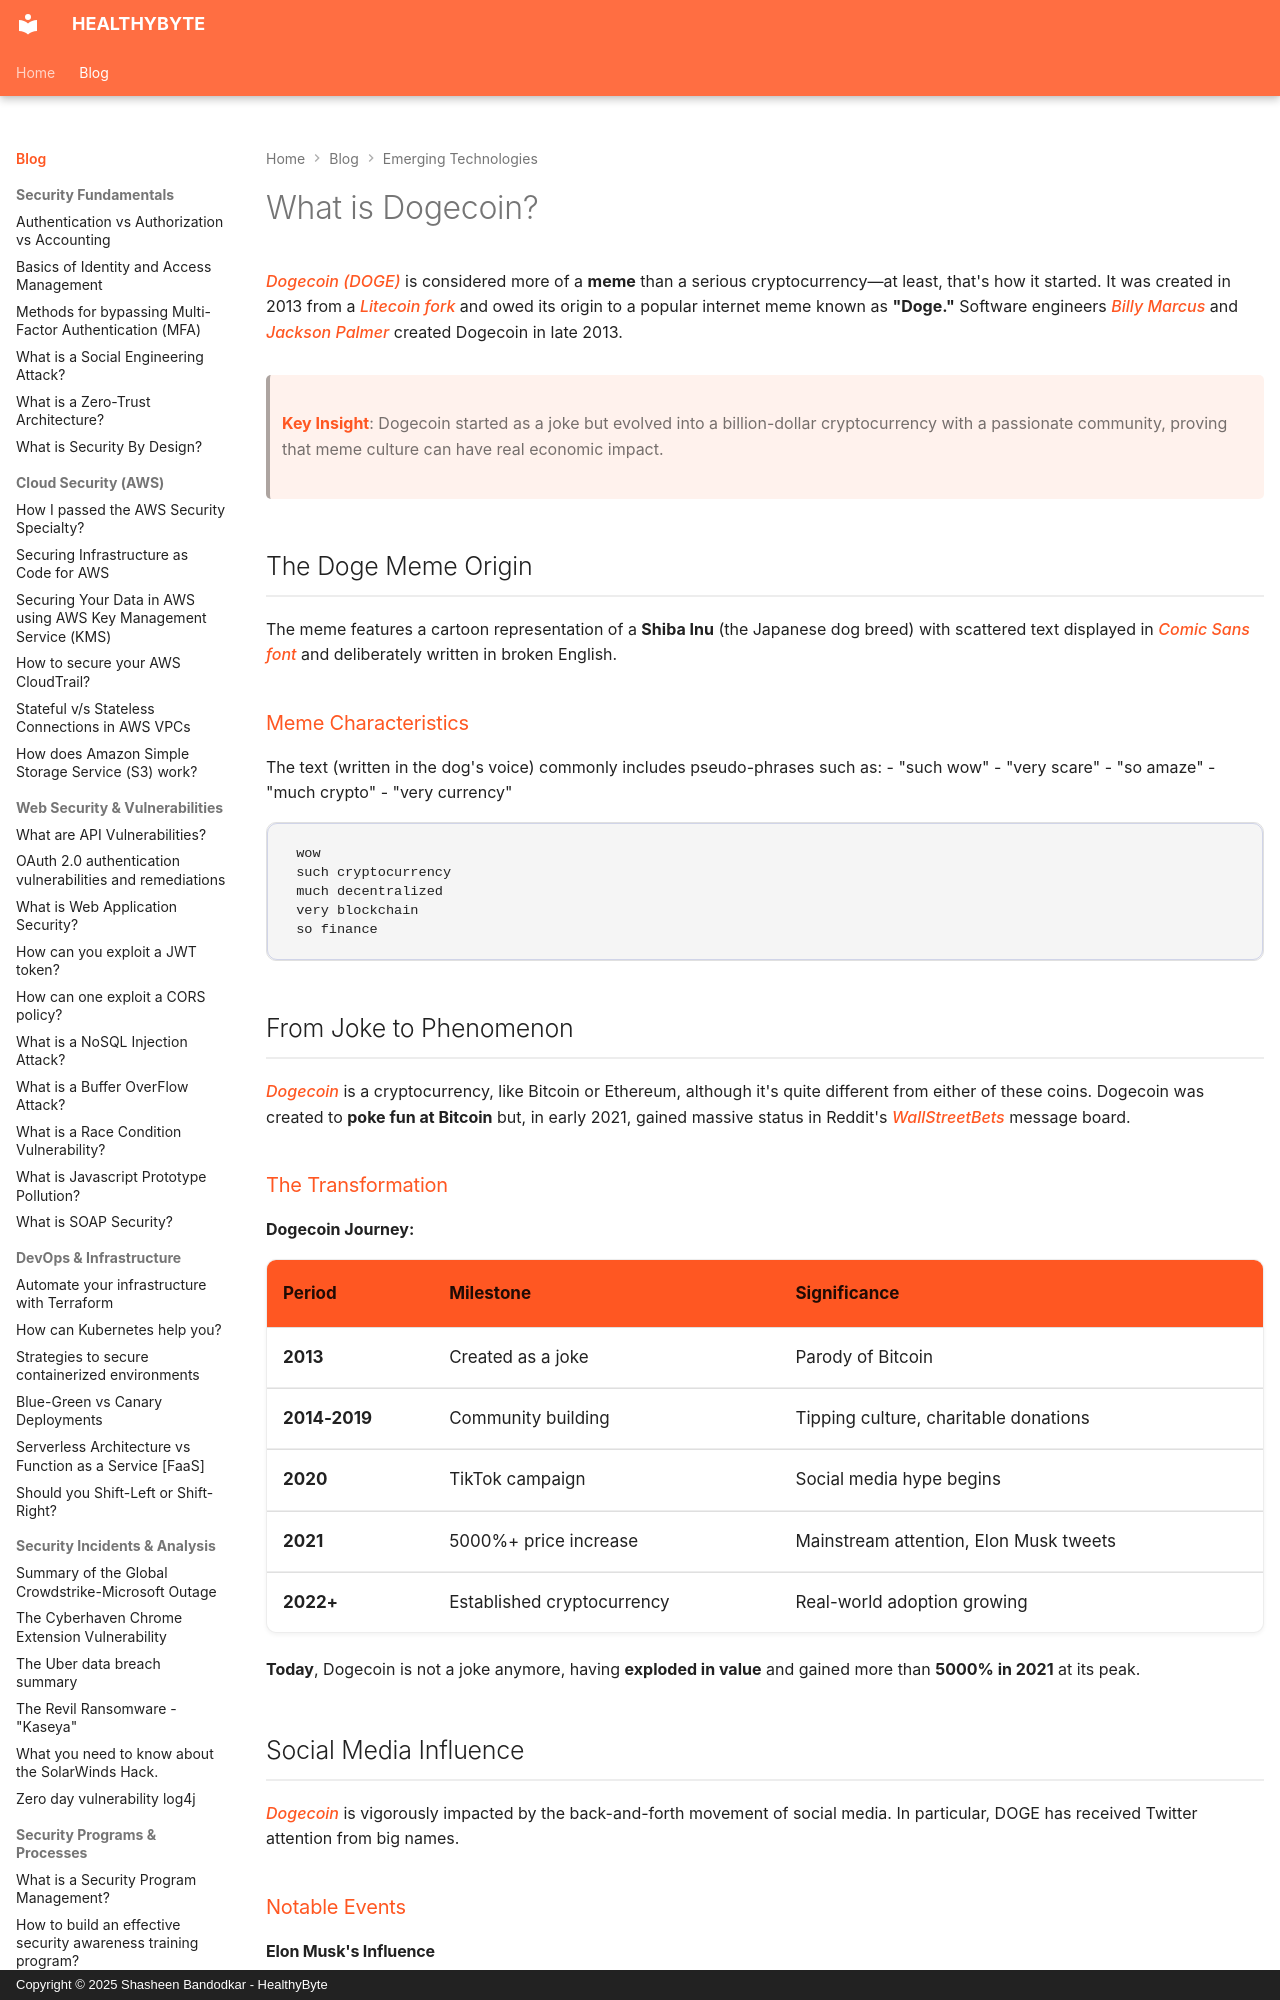

repository: Shasheen8/h.byte · page: blog/what-is-dogecoin/index.html · generator: mkdocs · copyright: Copyright © 2025 Shasheen Bandodkar - HealthyByte

---
title: What is Dogecoin?
date: Mon, 17 May 2021 12:30:00 +0000
---

*Dogecoin (DOGE)* is considered more of a **meme** than a serious cryptocurrency—at least, that's how it started. It was created in 2013 from a *Litecoin fork* and owed its origin to a popular internet meme known as **"Doge."** Software engineers *Billy Marcus* and *Jackson Palmer* created Dogecoin in late 2013.

> **Key Insight**: Dogecoin started as a joke but evolved into a billion-dollar cryptocurrency with a passionate community, proving that meme culture can have real economic impact.

## The Doge Meme Origin

The meme features a cartoon representation of a **Shiba Inu** (the Japanese dog breed) with scattered text displayed in *Comic Sans font* and deliberately written in broken English.

### Meme Characteristics

The text (written in the dog's voice) commonly includes pseudo-phrases such as:
- "such wow"
- "very scare"
- "so amaze"
- "much crypto"
- "very currency"

```
 wow
 such cryptocurrency
 much decentralized
 very blockchain
 so finance
```

## From Joke to Phenomenon

*Dogecoin* is a cryptocurrency, like Bitcoin or Ethereum, although it's quite different from either of these coins. Dogecoin was created to **poke fun at Bitcoin** but, in early 2021, gained massive status in Reddit's *WallStreetBets* message board.

### The Transformation

**Dogecoin Journey:**

| **Period** | **Milestone** | **Significance** |
|------------|---------------|------------------|
| **2013** | Created as a joke | Parody of Bitcoin |
| **2014-2019** | Community building | Tipping culture, charitable donations |
| **2020** | TikTok campaign | Social media hype begins |
| **2021** | 5000%+ price increase | Mainstream attention, Elon Musk tweets |
| **2022+** | Established cryptocurrency | Real-world adoption growing |

**Today**, Dogecoin is not a joke anymore, having **exploded in value** and gained more than **5000% in 2021** at its peak.

## Social Media Influence

*Dogecoin* is vigorously impacted by the back-and-forth movement of social media. In particular, DOGE has received Twitter attention from big names.

### Notable Events
